Run: headless pygame with SDL's dummy video driver; simulated clock (each Clock.tick advances the game by its frame time, no real sleeping); random seed 0; keys injected as events and as key.get_pressed() state; mouse plan: one left click at the window centre at the start of phase 2, then a move to the lower-right quarter at the start of phase 3.
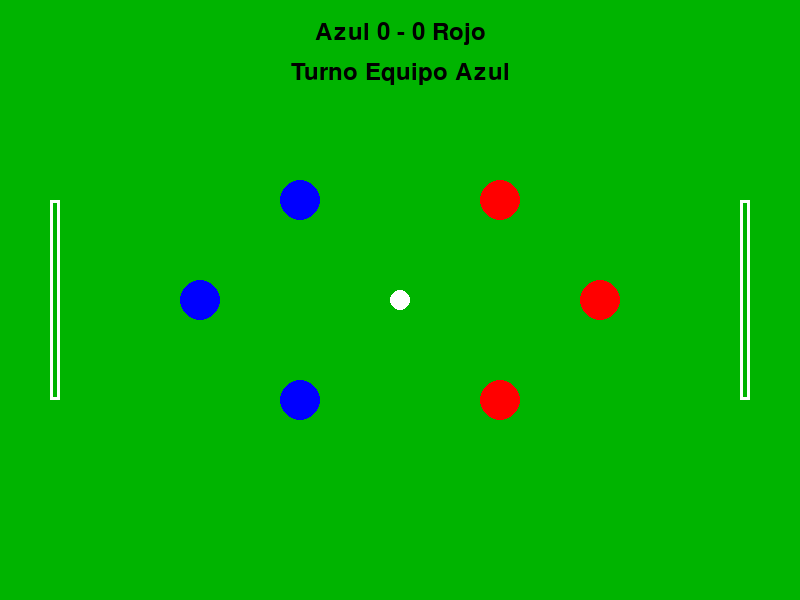
Frame 1 of 4 · flips 1–60 · no input
Frame 2 of 4 · flips 61–180 · clicked the window centre · tapped SPACE, RETURN · held RIGHT (→), D · screen unchanged from frame 1, image omitted
Frame 3 of 4 · flips 181–300 · moved the mouse to the lower-right quarter · held DOWN (↓), S · screen unchanged from frame 2, image omitted
Frame 4 of 4 · flips 301–420 · held LEFT (←), A, UP (↑), W · screen unchanged from frame 3, image omitted

The pygame program that drew these frames:

import pygame
import math

# Inicializar Pygame
pygame.init()

# Dimensiones de la pantalla
SCREEN_WIDTH = 800
SCREEN_HEIGHT = 600

# Colores
WHITE = (255, 255, 255)
GREEN = (0, 180, 0)
RED = (255, 0, 0)
BLUE = (0, 0, 255)
BLACK = (0, 0, 0)
GRAY = (200, 200, 200)

# Configuraciones del juego
BALL_RADIUS = 10
CHAPA_RADIUS = 20
MAX_SPEED = 15
FRICTION = 0.99
BALL_FRICTION = 0.98
RESTITUTION = 0.7
MAX_GOALS = 5

class Ball:
    def __init__(self):
        self.x = SCREEN_WIDTH // 2
        self.y = SCREEN_HEIGHT // 2
        self.vx = 0
        self.vy = 0
        self.mass = 1

    def update(self):
        self.vx *= BALL_FRICTION
        self.vy *= BALL_FRICTION

        self.x += self.vx
        self.y += self.vy

        if self.x - BALL_RADIUS < 50 or self.x + BALL_RADIUS > SCREEN_WIDTH - 50:
            self.vx *= -RESTITUTION
            self.x = max(50 + BALL_RADIUS, min(self.x, SCREEN_WIDTH - 50 - BALL_RADIUS))

        if self.y - BALL_RADIUS < 50 or self.y + BALL_RADIUS > SCREEN_HEIGHT - 50:
            self.vy *= -RESTITUTION
            self.y = max(50 + BALL_RADIUS, min(self.y, SCREEN_HEIGHT - 50 - BALL_RADIUS))

    def draw(self, screen):
        pygame.draw.circle(screen, WHITE, (int(self.x), int(self.y)), BALL_RADIUS)

    def collide(self, chapa):
        dx = self.x - chapa.x
        dy = self.y - chapa.y
        distance = math.sqrt(dx**2 + dy**2)

        if distance < BALL_RADIUS + CHAPA_RADIUS:
            nx = dx / distance
            ny = dy / distance

            rel_vx = self.vx - chapa.vx
            rel_vy = self.vy - chapa.vy

            impulse = 2 * (rel_vx * nx + rel_vy * ny) / (self.mass + chapa.mass)

            self.vx -= impulse * chapa.mass * nx
            self.vy -= impulse * chapa.mass * ny

class Chapa:
    def __init__(self, x, y, color):
        self.x = x
        self.y = y
        self.vx = 0
        self.vy = 0
        self.color = color
        self.mass = 2

    def update(self):
        self.vx *= FRICTION
        self.vy *= FRICTION

        self.x += self.vx
        self.y += self.vy

        if self.x - CHAPA_RADIUS < 50 or self.x + CHAPA_RADIUS > SCREEN_WIDTH - 50:
            self.vx *= -RESTITUTION
            self.x = max(50 + CHAPA_RADIUS, min(self.x, SCREEN_WIDTH - 50 - CHAPA_RADIUS))

        if self.y - CHAPA_RADIUS < 50 or self.y + CHAPA_RADIUS > SCREEN_HEIGHT - 50:
            self.vy *= -RESTITUTION
            self.y = max(50 + CHAPA_RADIUS, min(self.y, SCREEN_HEIGHT - 50 - CHAPA_RADIUS))

    def draw(self, screen, start_pos=None):
        pygame.draw.circle(screen, self.color, (int(self.x), int(self.y)), CHAPA_RADIUS)
        if start_pos:
            pygame.draw.line(screen, GRAY, (int(self.x), int(self.y)), start_pos, 3)

    def is_clicked(self, pos):
        dx = pos[0] - self.x
        dy = pos[1] - self.y
        return math.sqrt(dx**2 + dy**2) < CHAPA_RADIUS

    def move(self, start_pos, end_pos):
        dx = start_pos[0] - end_pos[0]
        dy = start_pos[1] - end_pos[1]

        distance = math.sqrt(dx**2 + dy**2)
        speed = min(distance, MAX_SPEED)

        if distance > 0:
            dx /= distance
            dy /= distance

        self.vx = dx * speed
        self.vy = dy * speed

def check_collision_chapas(chapa1, chapa2):
    dx = chapa1.x - chapa2.x
    dy = chapa1.y - chapa2.y
    distance = math.sqrt(dx**2 + dy**2)

    if distance < CHAPA_RADIUS * 2:
        nx = dx / distance
        ny = dy / distance

        rel_vx = chapa1.vx - chapa2.vx
        rel_vy = chapa1.vy - chapa2.vy

        impulse = 2 * (rel_vx * nx + rel_vy * ny) / (chapa1.mass + chapa2.mass)

        chapa1.vx -= impulse * chapa2.mass * nx
        chapa1.vy -= impulse * chapa2.mass * ny
        chapa2.vx += impulse * chapa1.mass * nx
        chapa2.vy += impulse * chapa1.mass * ny

def check_goal(ball):
    goal_width = 200
    goal_top = SCREEN_HEIGHT // 2 - goal_width // 2
    goal_bottom = SCREEN_HEIGHT // 2 + goal_width // 2

    if ball.x - BALL_RADIUS <= 50 and goal_top <= ball.y <= goal_bottom:
        return 2

    if ball.x + BALL_RADIUS >= SCREEN_WIDTH - 50 and goal_top <= ball.y <= goal_bottom:
        return 1

    return 0

def main():
    screen = pygame.display.set_mode((SCREEN_WIDTH, SCREEN_HEIGHT))
    pygame.display.set_caption('Futbol de Chapas Mejorado')
    clock = pygame.time.Clock()
    font = pygame.font.Font(None, 36)

    ball = Ball()
    team1_chapas = [
        Chapa(200, SCREEN_HEIGHT // 2, BLUE),
        Chapa(300, SCREEN_HEIGHT // 3, BLUE),
        Chapa(300, 2 * SCREEN_HEIGHT // 3, BLUE)
    ]
    team2_chapas = [
        Chapa(SCREEN_WIDTH - 200, SCREEN_HEIGHT // 2, RED),
        Chapa(SCREEN_WIDTH - 300, SCREEN_HEIGHT // 3, RED),
        Chapa(SCREEN_WIDTH - 300, 2 * SCREEN_HEIGHT // 3, RED)
    ]

    team1_score = 0
    team2_score = 0
    current_team = 1
    selected_chapa = None
    drag_start = None
    running = True

    while running:
        for event in pygame.event.get():
            if event.type == pygame.QUIT:
                running = False

            if event.type == pygame.MOUSEBUTTONDOWN:
                mouse_pos = pygame.mouse.get_pos()

                if current_team == 1:
                    for chapa in team1_chapas:
                        if chapa.is_clicked(mouse_pos):
                            selected_chapa = chapa
                            drag_start = mouse_pos
                            break
                else:
                    for chapa in team2_chapas:
                        if chapa.is_clicked(mouse_pos):
                            selected_chapa = chapa
                            drag_start = mouse_pos
                            break

            if event.type == pygame.MOUSEBUTTONUP and selected_chapa:
                mouse_pos = pygame.mouse.get_pos()
                selected_chapa.move(drag_start, mouse_pos)

                current_team = 2 if current_team == 1 else 1
                selected_chapa = None
                drag_start = None

        ball.update()

        for chapa in team1_chapas + team2_chapas:
            chapa.update()

        for i in range(len(team1_chapas)):
            for j in range(len(team2_chapas)):
                check_collision_chapas(team1_chapas[i], team2_chapas[j])
                ball.collide(team1_chapas[i])
                ball.collide(team2_chapas[j])

        for i in range(len(team1_chapas)):
            for j in range(i + 1, len(team1_chapas)):
                check_collision_chapas(team1_chapas[i], team1_chapas[j])

        for i in range(len(team2_chapas)):
            for j in range(i + 1, len(team2_chapas)):
                check_collision_chapas(team2_chapas[i], team2_chapas[j])

        goal = check_goal(ball)
        if goal == 1:
            team1_score += 1
            ball = Ball()
            team1_chapas = [
                Chapa(200, SCREEN_HEIGHT // 2, BLUE),
                Chapa(300, SCREEN_HEIGHT // 3, BLUE),
                Chapa(300, 2 * SCREEN_HEIGHT // 3, BLUE)
            ]
            team2_chapas = [
                Chapa(SCREEN_WIDTH - 200, SCREEN_HEIGHT // 2, RED),
                Chapa(SCREEN_WIDTH - 300, SCREEN_HEIGHT // 3, RED),
                Chapa(SCREEN_WIDTH - 300, 2 * SCREEN_HEIGHT // 3, RED)
            ]
            current_team = 2
        elif goal == 2:
            team2_score += 1
            ball = Ball()
            team1_chapas = [
                Chapa(200, SCREEN_HEIGHT // 2, BLUE),
                Chapa(300, SCREEN_HEIGHT // 3, BLUE),
                Chapa(300, 2 * SCREEN_HEIGHT // 3, BLUE)
            ]
            team2_chapas = [
                Chapa(SCREEN_WIDTH - 200, SCREEN_HEIGHT // 2, RED),
                Chapa(SCREEN_WIDTH - 300, SCREEN_HEIGHT // 3, RED),
                Chapa(SCREEN_WIDTH - 300, 2 * SCREEN_HEIGHT // 3, RED)
            ]
            current_team = 1

        if team1_score == MAX_GOALS or team2_score == MAX_GOALS:
            running = False

        screen.fill(GREEN)

        pygame.draw.rect(screen, WHITE, (50, SCREEN_HEIGHT // 2 - 100, 10, 200), 3)
        pygame.draw.rect(screen, WHITE, (SCREEN_WIDTH - 60, SCREEN_HEIGHT // 2 - 100, 10, 200), 3)

        ball.draw(screen)

        for chapa in team1_chapas:
            if chapa == selected_chapa and drag_start:
                chapa.draw(screen, drag_start)
            else:
                chapa.draw(screen)

        for chapa in team2_chapas:
            if chapa == selected_chapa and drag_start:
                chapa.draw(screen, drag_start)
            else:
                chapa.draw(screen)

        score_text = font.render(f'Azul {team1_score} - {team2_score} Rojo', True, BLACK)
        screen.blit(score_text, (SCREEN_WIDTH // 2 - score_text.get_width() // 2, 20))

        turn_text = font.render('Turno Equipo Azul' if current_team == 1 else 'Turno Equipo Rojo', True, BLACK)
        screen.blit(turn_text, (SCREEN_WIDTH // 2 - turn_text.get_width() // 2, 60))

        pygame.display.flip()
        clock.tick(60)

    pygame.quit()

if __name__ == "__main__":
    main()
